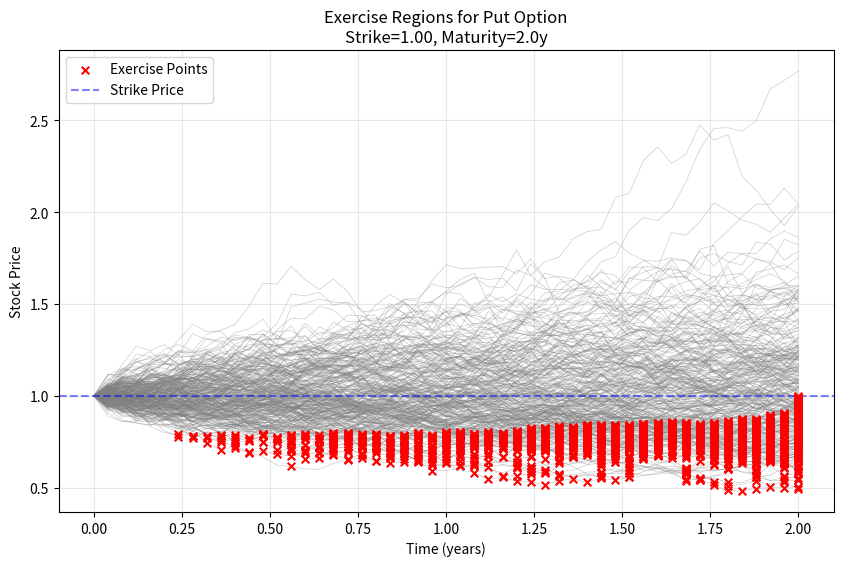
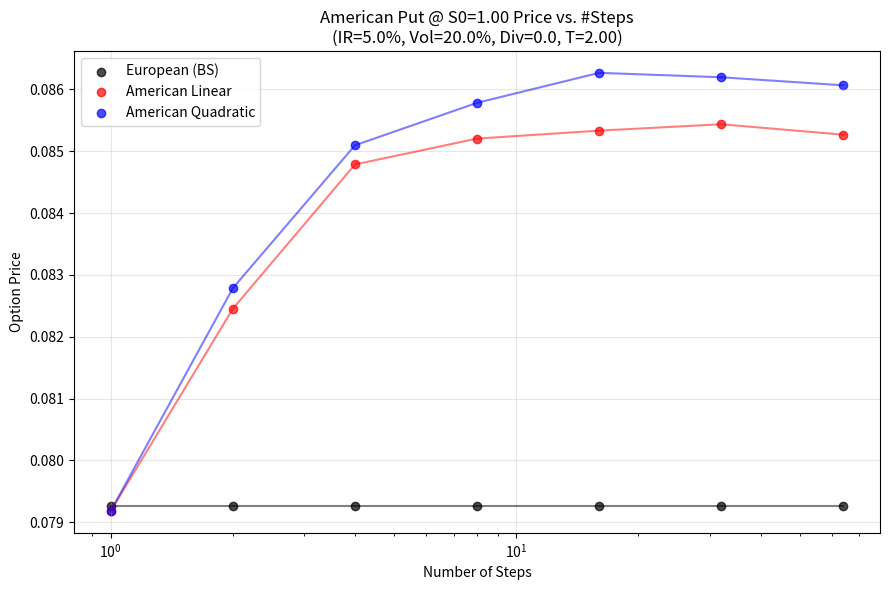

The script that saved these images, in order:
import numpy as np
import matplotlib.pyplot as plt
from dataclasses import dataclass
from typing import Optional, Callable, List, Dict, Tuple
from scipy.stats import norm
from abc import ABC, abstractmethod
from numpy.random import default_rng

# ---------------------------------------------------------------------
#                           Market & Option
# ---------------------------------------------------------------------

@dataclass
class Market:
    stock_price: float
    int_rate: float
    vol: float
    dividend_yield: float = 0.0

@dataclass
class Option:
    S0: float
    K: float
    T: float
    sigma: float
    option_type: str = 'put'

    def __post_init__(self) -> None:
        self.option_type = self.option_type.strip().lower()
        if self.option_type not in ['put', 'call']:
            raise ValueError("option_type must be 'put' or 'call'")

    def payoff(self, S: np.ndarray) -> np.ndarray:
        if self.option_type == 'put':
            return np.maximum(self.K - S, 0.0)
        else:
            return np.maximum(S - self.K, 0.0)

    @property
    def is_put(self) -> bool:
        return self.option_type == 'put'

# ---------------------------------------------------------------------
#                            Brownian Paths
# ---------------------------------------------------------------------

class Brownian:
    def __init__(
            self,
            market: Market,
            option: Option,
            n_steps: int,
            n_paths: int,
            seed: Optional[int] = None,
            antithetic: bool = False
    ) -> None:
        self.market = market
        self.option = option
        self.n_steps = n_steps
        self.n_paths = n_paths
        self.T = option.T
        self.dt = self.T / n_steps
        self.antithetic = antithetic
        self.rng = default_rng(seed)

    def simulate_paths(self) -> np.ndarray:
        S0 = self.option.S0
        r = self.market.int_rate
        q = self.market.dividend_yield
        sigma = self.market.vol

        drift = (r - q - 0.5 * sigma ** 2) * self.dt
        diffusion = sigma * np.sqrt(self.dt)

        if self.antithetic:
            half_paths = (self.n_paths + 1) // 2
            Z_half = self.rng.standard_normal((half_paths, self.n_steps))
            Z = np.concatenate([Z_half, -Z_half], axis=0)
            Z = Z[:self.n_paths]
        else:
            Z = self.rng.standard_normal((self.n_paths, self.n_steps))

        increments = drift + diffusion * Z

        log_paths = np.zeros((self.n_paths, self.n_steps + 1))
        log_paths[:, 0] = np.log(S0)
        np.cumsum(increments, axis=1, out=log_paths[:, 1:])
        log_paths[:, 1:] += log_paths[:, [0]]

        return np.exp(log_paths)

# ---------------------------------------------------------------------
#                             Regression
# ---------------------------------------------------------------------

class Regression:
    def __init__(
            self,
            basis_functions: Optional[List[Callable[[np.ndarray], np.ndarray]]] = None
    ) -> None:
        self.basis_functions = basis_functions or [
            lambda x: np.ones_like(x),
            lambda x: np.exp(-x / 2),
            lambda x: np.exp(-x / 2) * (1 - x),
            lambda x: np.exp(-x / 2) * (1 - 2 * x + 0.5 * x ** 2)
        ]

    def regress(self, x: np.ndarray, y: np.ndarray) -> Tuple[np.ndarray, float]:
        A = np.column_stack([f(x) for f in self.basis_functions])
        beta, residuals, rank, _ = np.linalg.lstsq(A, y, rcond=None)
        y_pred = self.predict(x, beta)
        ss_res = np.sum((y - y_pred) ** 2)
        ss_tot = np.sum((y - np.mean(y)) ** 2)
        r_squared = 1 - ss_res / ss_tot if ss_tot > 0 else 0.0
        return beta, r_squared

    def predict(self, x: np.ndarray, beta: np.ndarray) -> np.ndarray:
        A = np.column_stack([f(x) for f in self.basis_functions])
        return A @ beta

# ---------------------------------------------------------------------
#                       Abstract Pricing Model
# ---------------------------------------------------------------------

class PricingModel(ABC):
    def __init__(self, market: Market, option: Option) -> None:
        self.market = market
        self.option = option
        self._validate_inputs()

    def _validate_inputs(self) -> None:
        if self.market.vol <= 0:
            raise ValueError("Volatility (vol) must be positive.")
        if self.option.T <= 0:
            raise ValueError("Time to maturity (T) must be positive.")
        if self.option.K <= 0:
            raise ValueError("Strike price (K) must be positive.")
        if self.option.S0 <= 0:
            raise ValueError("Stock price (S0) must be positive.")

    @abstractmethod
    def price(self) -> float:
        pass

    @abstractmethod
    def calc_greeks(self, shift: float = 0.01) -> Dict[str, float]:
        pass

# ---------------------------------------------------------------------
#                            Monte Carlo
# ---------------------------------------------------------------------

class MCModel(PricingModel):
    def __init__(
            self,
            market: Market,
            option: Option,
            n_steps: int,
            n_paths: int,
            normalize: bool = True,
            debug: bool = False,
            debug_steps: Optional[List[int]] = None,
            seed: Optional[int] = None,
            antithetic: bool = False,
            greek_samples: int = 5
    ):
        super().__init__(market, option)
        self.n_steps = n_steps
        self.n_paths = n_paths
        self.normalize = normalize
        self.debug = debug
        self.debug_steps = debug_steps or []
        self.seed = seed
        self.antithetic = antithetic
        self.greek_samples = greek_samples

        self.dt = option.T / n_steps
        self.brownian = Brownian(market, option, n_steps, n_paths, seed, antithetic)
        self.regression = Regression()

        self._cached_price: Optional[float] = None
        self._last_signature: Optional[Tuple] = None
        self.stock_paths: Optional[np.ndarray] = None
        self.exercise_decisions: Optional[np.ndarray] = None

    def _make_signature(self) -> Tuple:
        return (
            self.market.int_rate,
            self.market.vol,
            self.market.dividend_yield,
            self.option.S0,
            self.option.K,
            self.option.T,
            self.option.option_type,
            self.n_steps,
            self.n_paths,
            self.normalize,
            self.seed,
            self.antithetic
        )

    def price(self) -> float:
        current_signature = self._make_signature()
        if current_signature != self._last_signature:
            self._cached_price = None
            self._last_signature = current_signature

        if self._cached_price is not None:
            return self._cached_price

        if self.stock_paths is None:
            self.stock_paths = self.brownian.simulate_paths()

        N = self.n_steps
        S = self.stock_paths
        r = self.market.int_rate
        dt = self.dt
        option = self.option

        exercise_time = np.full(self.n_paths, N, dtype=int)
        cash_flow = option.payoff(S[:, N])
        exercise_decisions = np.zeros_like(S, dtype=bool)
        exercise_decisions[:, N] = cash_flow > 0.0

        discount_factor = np.exp(-r * dt)

        # Corrected loop to include t=0
        for t in range(N - 1, -1, -1):
            alive = exercise_time > t
            if not np.any(alive):
                continue

            current_prices = S[alive, t]
            immediate_payoff = option.payoff(current_prices)

            if option.is_put:
                itm_mask = current_prices < option.K
            else:
                itm_mask = current_prices > option.K

            if not np.any(itm_mask):
                cash_flow[alive] *= discount_factor
                continue

            future_discount = np.exp(-r * (exercise_time[alive] - t) * dt)
            continuation_values = cash_flow[alive] * future_discount

            scale = option.K if self.normalize else 1.0
            x_reg = current_prices[itm_mask] / scale
            y_reg = continuation_values[itm_mask] / scale

            beta, r_squared = self.regression.regress(x_reg, y_reg)
            cont_est = self.regression.predict(x_reg, beta) * scale

            exercise_now = immediate_payoff[itm_mask] > cont_est

            if self.debug and t in self.debug_steps:
                self._plot_regression_diagnostic(x_reg, y_reg, beta, t, r_squared)

            alive_indices = np.where(alive)[0]
            chosen_to_exercise = alive_indices[itm_mask][exercise_now]

            exercise_decisions[chosen_to_exercise, t] = True
            exercise_time[chosen_to_exercise] = t
            cash_flow[chosen_to_exercise] = immediate_payoff[itm_mask][exercise_now]

            not_exercised = np.logical_and(alive, ~np.isin(alive_indices, chosen_to_exercise))
            cash_flow[not_exercised] *= discount_factor

        self._cached_price = np.mean(cash_flow)
        self.exercise_decisions = exercise_decisions
        return self._cached_price

    def _reprice_with_reset(self):
        # Reset cached values to ensure a fresh simulation
        self._cached_price = None
        self._last_signature = None
        self.stock_paths = None

        # Reinitialize Brownian with current parameters
        self.brownian = Brownian(
            self.market, self.option,
            self.n_steps, self.n_paths,
            self.seed, self.antithetic
        )
        return self.price()

    def calc_greeks(self, shift: float = 0.01) -> Dict[str, float]:
        """
        Implements the calc_greeks method for the MCModel,
        using finite differences with multiple simulations
        to reduce Monte Carlo noise.
        """
        def robust_reprice():
            # Average across multiple simulations for noise reduction
            prices = [self._reprice_with_reset() for _ in range(self.greek_samples)]
            return np.mean(prices)

        # Save original parameters
        orig_params = {
            'S0': self.option.S0,
            'r': self.market.int_rate,
            'vol': self.market.vol,
            'T': self.option.T
        }

        # Baseline price
        price_0 = robust_reprice()

        # ---- Delta & Gamma ----
        h_S0 = max(shift * orig_params['S0'], 0.01)
        delta, gamma = self._calculate_delta_gamma(orig_params, price_0, h_S0, robust_reprice)

        # ---- Vega ----
        h_vol = max(shift * orig_params['vol'], 0.001)
        self.market.vol = orig_params['vol'] + h_vol
        price_vol_up = robust_reprice()
        self.market.vol = orig_params['vol'] - h_vol
        price_vol_down = robust_reprice()
        self.market.vol = orig_params['vol']
        vega = (price_vol_up - price_vol_down) / (2 * h_vol)

        # ---- Rho ----
        h_r = max(shift * orig_params['r'], 0.0001)
        self.market.int_rate = orig_params['r'] + h_r
        price_r_up = robust_reprice()
        self.market.int_rate = orig_params['r'] - h_r
        price_r_down = robust_reprice()
        self.market.int_rate = orig_params['r']
        rho = (price_r_up - price_r_down) / (2 * h_r)

        # ---- Theta ----
        h_T = max(shift * orig_params['T'], 0.01)
        if orig_params['T'] > 2 * h_T:
            self.option.T = orig_params['T'] + h_T
            price_T_up = robust_reprice()
            self.option.T = orig_params['T'] - h_T
            price_T_down = robust_reprice()
            theta = (price_T_up - price_T_down) / (2 * h_T)
        else:
            # If T is too small for both + and - shift,
            # use a one-sided difference
            self.option.T = orig_params['T'] + h_T
            price_T_up = robust_reprice()
            theta = (price_T_up - price_0) / h_T

        # Restore original parameters
        self.option.T = orig_params['T']

        return {
            "Delta": delta,
            "Gamma": gamma,
            "Vega": vega,
            "Rho": rho,
            "Theta": theta
        }

    def _calculate_delta_gamma(self, orig_params, price_0, h_S0, repricer):
        # Shift up
        self.option.S0 = orig_params['S0'] + h_S0
        price_up = repricer()

        # Shift down
        self.option.S0 = orig_params['S0'] - h_S0
        price_down = repricer()

        # Restore
        self.option.S0 = orig_params['S0']

        delta = (price_up - price_down) / (2 * h_S0)
        try:
            gamma = (price_up - 2 * price_0 + price_down) / (h_S0 ** 2)
        except ZeroDivisionError:
            gamma = np.nan
        return delta, gamma

    def _plot_regression_diagnostic(self, x_reg, y_reg, beta, t, r_squared):
        """
        Optional debug plot to visualize the regression fit at a given time step.
        (Not required for normal usage.)
        """
        fig, ax = plt.subplots()
        ax.scatter(x_reg, y_reg, alpha=0.5, label='Data Points')
        x_line = np.linspace(np.min(x_reg), np.max(x_reg), 100)
        y_line = self.regression.predict(x_line, beta)
        ax.plot(x_line, y_line, label='Regression Fit')
        ax.set_title(f"Time Step {t}, R²={r_squared:.3f}")
        ax.legend()
        plt.show()

# ---------------------------------------------------------------------
#                            Trinomial
# ---------------------------------------------------------------------

class TrinomialModel(PricingModel):
    def __init__(self, market: Market, option: Option, n_steps: int) -> None:
        super().__init__(market, option)
        self.n_steps = n_steps
        self.dt = option.T / n_steps
        self._cached_price: Optional[float] = None
        self._last_signature: Optional[Tuple] = None
        self._validate_steps()

    def _validate_steps(self) -> None:
        if self.n_steps < 1:
            raise ValueError("Number of steps must be at least 1.")

    def _make_signature(self) -> Tuple:
        return (
            self.market.int_rate,
            self.market.vol,
            self.market.dividend_yield,
            self.option.S0,
            self.option.K,
            self.option.T,
            self.option.option_type,
            self.n_steps
        )

    def price(self) -> float:
        current_signature = self._make_signature()
        if current_signature != self._last_signature:
            self._cached_price = None
            self._last_signature = current_signature

        if self._cached_price is not None:
            return self._cached_price

        S0, K = self.option.S0, self.option.K
        r, sigma = self.market.int_rate, self.market.vol
        q = self.market.dividend_yield
        T, N = self.option.T, self.n_steps
        dt = T / N

        dx = sigma * np.sqrt(3 * dt)
        u = np.exp(dx)
        d = 1 / u
        nu = r - q - 0.5 * sigma ** 2
        term = nu * np.sqrt(dt / (12 * sigma ** 2))
        pu = 1/6 + term
        pd = 1/6 - term
        pm = 2/3

        # Validate probabilities
        if pu < 0 or pm < 0 or pd < 0:
            raise ValueError("Negative probabilities detected")

        # Initialize stock price tree for ALL time steps
        max_nodes = 2 * N + 1
        S = np.zeros((max_nodes, N + 1))
        V = np.zeros((max_nodes, N + 1))

        for t in range(N + 1):
            for j in range(-t, t + 1):
                idx = j + N
                S[idx, t] = S0 * np.exp(j * dx)
                if t == N:
                    V[idx, t] = self.option.payoff(S[idx, t])

        # Backward induction
        for t in range(N - 1, -1, -1):
            for j in range(-t, t + 1):
                idx = j + N
                up_idx = (j + 1) + N
                mid_idx = j + N
                down_idx = (j - 1) + N

                # Handle boundary conditions for indices
                cont_value = 0.0
                if up_idx < max_nodes:
                    cont_value += pu * V[up_idx, t + 1]
                cont_value += pm * V[mid_idx, t + 1]
                if down_idx >= 0:
                    cont_value += pd * V[down_idx, t + 1]
                cont_value *= np.exp(-r * dt)

                immediate = self.option.payoff(S[idx, t])
                V[idx, t] = max(cont_value, immediate)

        self._cached_price = V[N, 0]
        return self._cached_price

    def calc_greeks(self, shift: float = 0.01) -> Dict[str, float]:
        orig_price = self.price()
        orig_params = {
            'S0': self.option.S0,
            'r': self.market.int_rate,
            'vol': self.market.vol,
            'T': self.option.T
        }

        # Delta & Gamma
        h_S0 = max(shift * orig_params['S0'], 0.01)
        self.option.S0 = orig_params['S0'] + h_S0
        price_up = self.price()
        self.option.S0 = orig_params['S0'] - h_S0
        price_down = self.price()
        self.option.S0 = orig_params['S0']
        delta = (price_up - price_down) / (2 * h_S0)
        gamma = (price_up - 2 * orig_price + price_down) / (h_S0 ** 2)

        # Vega
        h_vol = max(shift * orig_params['vol'], 0.001)
        self.market.vol = orig_params['vol'] + h_vol
        price_vol_up = self.price()
        self.market.vol = orig_params['vol'] - h_vol
        price_vol_down = self.price()
        self.market.vol = orig_params['vol']
        vega = (price_vol_up - price_vol_down) / (2 * h_vol)

        # Rho
        h_r = max(shift * orig_params['r'], 0.0001)
        self.market.int_rate = orig_params['r'] + h_r
        price_r_up = self.price()
        self.market.int_rate = orig_params['r'] - h_r
        price_r_down = self.price()
        self.market.int_rate = orig_params['r']
        rho = (price_r_up - price_r_down) / (2 * h_r)

        # Theta
        h_T = max(shift * orig_params['T'], 0.01)
        self.option.T = orig_params['T'] + h_T
        price_T_up = self.price()
        self.option.T = orig_params['T']
        theta = (price_T_up - orig_price) / h_T

        return {
            "Delta": delta,
            "Gamma": gamma,
            "Vega": vega,
            "Rho": rho,
            "Theta": theta
        }
# ---------------------------------------------------------------------
#                           Plotting Utilities
# ---------------------------------------------------------------------

def plot_exercise_regions(
        stock_paths: np.ndarray,
        exercise_decisions: np.ndarray,
        time_grid: np.ndarray,
        option: Option,
        max_paths_to_plot: int = 300
) -> plt.Figure:
    """Plot multiple simulated paths in gray, strike line,
    and red X at the times an early exercise occurs."""
    fig, ax = plt.subplots(figsize=(10, 6))
    n_paths, _ = stock_paths.shape

    if n_paths > max_paths_to_plot:
        indices_to_plot = np.random.choice(n_paths, max_paths_to_plot, replace=False)
    else:
        indices_to_plot = np.arange(n_paths)

    # Plot the paths
    for i in indices_to_plot:
        ax.plot(time_grid, stock_paths[i, :], color='gray', alpha=0.4, linewidth=0.5)

    # Mark exercise points
    exercise_points = []
    exercise_prices = []
    for t, time_val in enumerate(time_grid):
        exercised = exercise_decisions[indices_to_plot, t]
        if np.any(exercised):
            idx_ex = indices_to_plot[exercised]
            exercise_points.extend([time_val] * len(idx_ex))
            exercise_prices.extend(stock_paths[idx_ex, t])

    ax.scatter(
        exercise_points,
        exercise_prices,
        color='red',
        marker='x',
        s=30,
        linewidths=1.5,
        label='Exercise Points',
        zorder=3
    )

    ax.axhline(y=option.K, color='blue', linestyle='--', alpha=0.5, label='Strike Price')
    ax.set_xlabel("Time (years)")
    ax.set_ylabel("Stock Price")
    ax.set_title(
        f"Exercise Regions for {option.option_type.capitalize()} Option\n"
        f"Strike={option.K:.2f}, Maturity={option.T:.1f}y"
    )
    ax.grid(True, alpha=0.3)
    ax.legend()

    return fig

def black_scholes_price(market: Market, option: Option) -> float:
    """European Black-Scholes formula, for reference."""
    S0, K = option.S0, option.K
    r, q = market.int_rate, market.dividend_yield
    sigma = market.vol
    T = option.T

    d1 = (np.log(S0 / K) + (r - q + 0.5 * sigma**2) * T) / (sigma * np.sqrt(T))
    d2 = d1 - sigma * np.sqrt(T)

    if option.is_put:
        return K * np.exp(-r * T) * norm.cdf(-d2) - S0 * np.exp(-q * T) * norm.cdf(-d1)
    else:
        return S0 * np.exp(-q * T) * norm.cdf(d1) - K * np.exp(-r * T) * norm.cdf(d2)

# ---------------------------------------------------------------------
#                         Convergence Utilities
# ---------------------------------------------------------------------

def linear_basis():
    return [
        lambda x: np.ones_like(x),
        lambda x: x
    ]

def quadratic_basis():
    return [
        lambda x: np.ones_like(x),
        lambda x: x,
        lambda x: x**2
    ]

BASIS_SETS = {
    'American Linear': linear_basis(),
    'American Quadratic': quadratic_basis()
}

def run_convergence_experiment(market: Market,
                               option: Option,
                               steps_list: List[int]) -> None:
    """
    Example: Evaluate how American Put prices (with different polynomial bases)
    converge as we increase n_steps. Compare with European BS price.
    """
    # We'll store results in a dictionary
    results = {
        "Steps": [],
        "European": [],
    }
    # Also store each American basis set's results
    for basis_name in BASIS_SETS:
        results[basis_name] = []

    # For reference, the European price from closed-form
    european_bs_price = black_scholes_price(market, option)

    for n_steps in steps_list:
        results["Steps"].append(n_steps)
        # We can store the same BS price for reference,
        # or you can also do a binomial/trinomial for a purely European payoff
        results["European"].append(european_bs_price)

        # For each polynomial basis, run a new MC:
        for basis_name, basis_funcs in BASIS_SETS.items():
            mc_model = MCModel(
                market=market,
                option=option,
                n_steps=n_steps,
                n_paths=20000,
                normalize=False,
                seed=123,
                antithetic=True
            )
            # Overwrite the default basis functions:
            mc_model.regression.basis_functions = basis_funcs

            am_price = mc_model.price()
            results[basis_name].append(am_price)

    # Plot the results
    _plot_convergence(results, market, option)

def _plot_convergence(results: Dict[str, List[float]],
                      market: Market,
                      option: Option) -> None:
    plt.figure(figsize=(9, 6))
    steps = results["Steps"]

    # Plot the European
    plt.scatter(steps, results["European"], color='black', label='European (BS)', alpha=0.7)
    plt.plot(steps, results["European"], color='black', alpha=0.5)

    # Plot each American variant
    colors = ['red', 'blue', 'green', 'orange']
    for i, basis_name in enumerate(BASIS_SETS):
        plt.scatter(steps, results[basis_name], color=colors[i], label=basis_name, alpha=0.7)
        plt.plot(steps, results[basis_name], color=colors[i], alpha=0.5)

    plt.xscale('log')  # often steps are shown on a log scale
    plt.xlabel('Number of Steps')
    plt.ylabel('Option Price')
    plt.title(
        f"American Put @ S0={option.S0:.2f} Price vs. #Steps\n"
        f"(IR={market.int_rate*100:.1f}%, Vol={market.vol*100:.1f}%, "
        f"Div={market.dividend_yield:.1f}, T={option.T:.2f})"
    )
    plt.legend()
    plt.grid(True, alpha=0.3)
    plt.tight_layout()
    plt.savefig("american_put_convergence.png", dpi=150)
    plt.show()

# ---------------------------------------------------------------------
#                              Main
# ---------------------------------------------------------------------

def main() -> None:
    """
    Demonstrates:
      1) MC and Trinomial pricing on a sample put,
      2) Plotting the exercise region,
      3) Running a convergence study with different n_steps.
    """
    try:
        # Example: a small Market/Option for demonstration
        market = Market(stock_price=1.0, int_rate=0.05, vol=0.2, dividend_yield=0.02)
        option = Option(S0=1.0, K=1.0, T=2.0, sigma=0.2, option_type='put')

        # ----- 1) MC & Trinomial Pricing -----
        methods = {
            'Monte Carlo': MCModel(
                market,
                option,
                n_steps=50,
                n_paths=30000,
                normalize=True,
                seed=42,
                antithetic=True,
                greek_samples=5
            ),
            'Trinomial': TrinomialModel(
                market,
                option,
                n_steps=200
            )
        }

        for name, model in methods.items():
            model_price = model.price()
            print(f"{name} Price: {model_price:.6f}")

            greeks = model.calc_greeks(shift=0.01)
            print(f"{name} Greeks:")
            for greek_name, value in greeks.items():
                print(f"  {greek_name}: {value:.6f}")
            print("")

        # European price (Black-Scholes) for reference
        european_price = black_scholes_price(market, option)
        print(f"European Price (BS): {european_price:.6f}\n")

        # ----- 2) Plot the Exercise Regions (Monte Carlo only) -----
        mc_model = methods['Monte Carlo']
        time_grid = np.linspace(0, option.T, mc_model.n_steps + 1)

        fig = plot_exercise_regions(
            stock_paths=mc_model.stock_paths,
            exercise_decisions=mc_model.exercise_decisions,
            time_grid=time_grid,
            option=option
        )
        plt.savefig("exercise_regions.png", dpi=200, bbox_inches="tight")
        plt.show()

        # ----- 3) Convergence study -----
        steps_list = [1, 2, 4, 8, 16, 32, 64]
        run_convergence_experiment(market, option, steps_list)

    except Exception as e:
        print(f"Error: {str(e)}")
        raise

if __name__ == "__main__":
    main()
